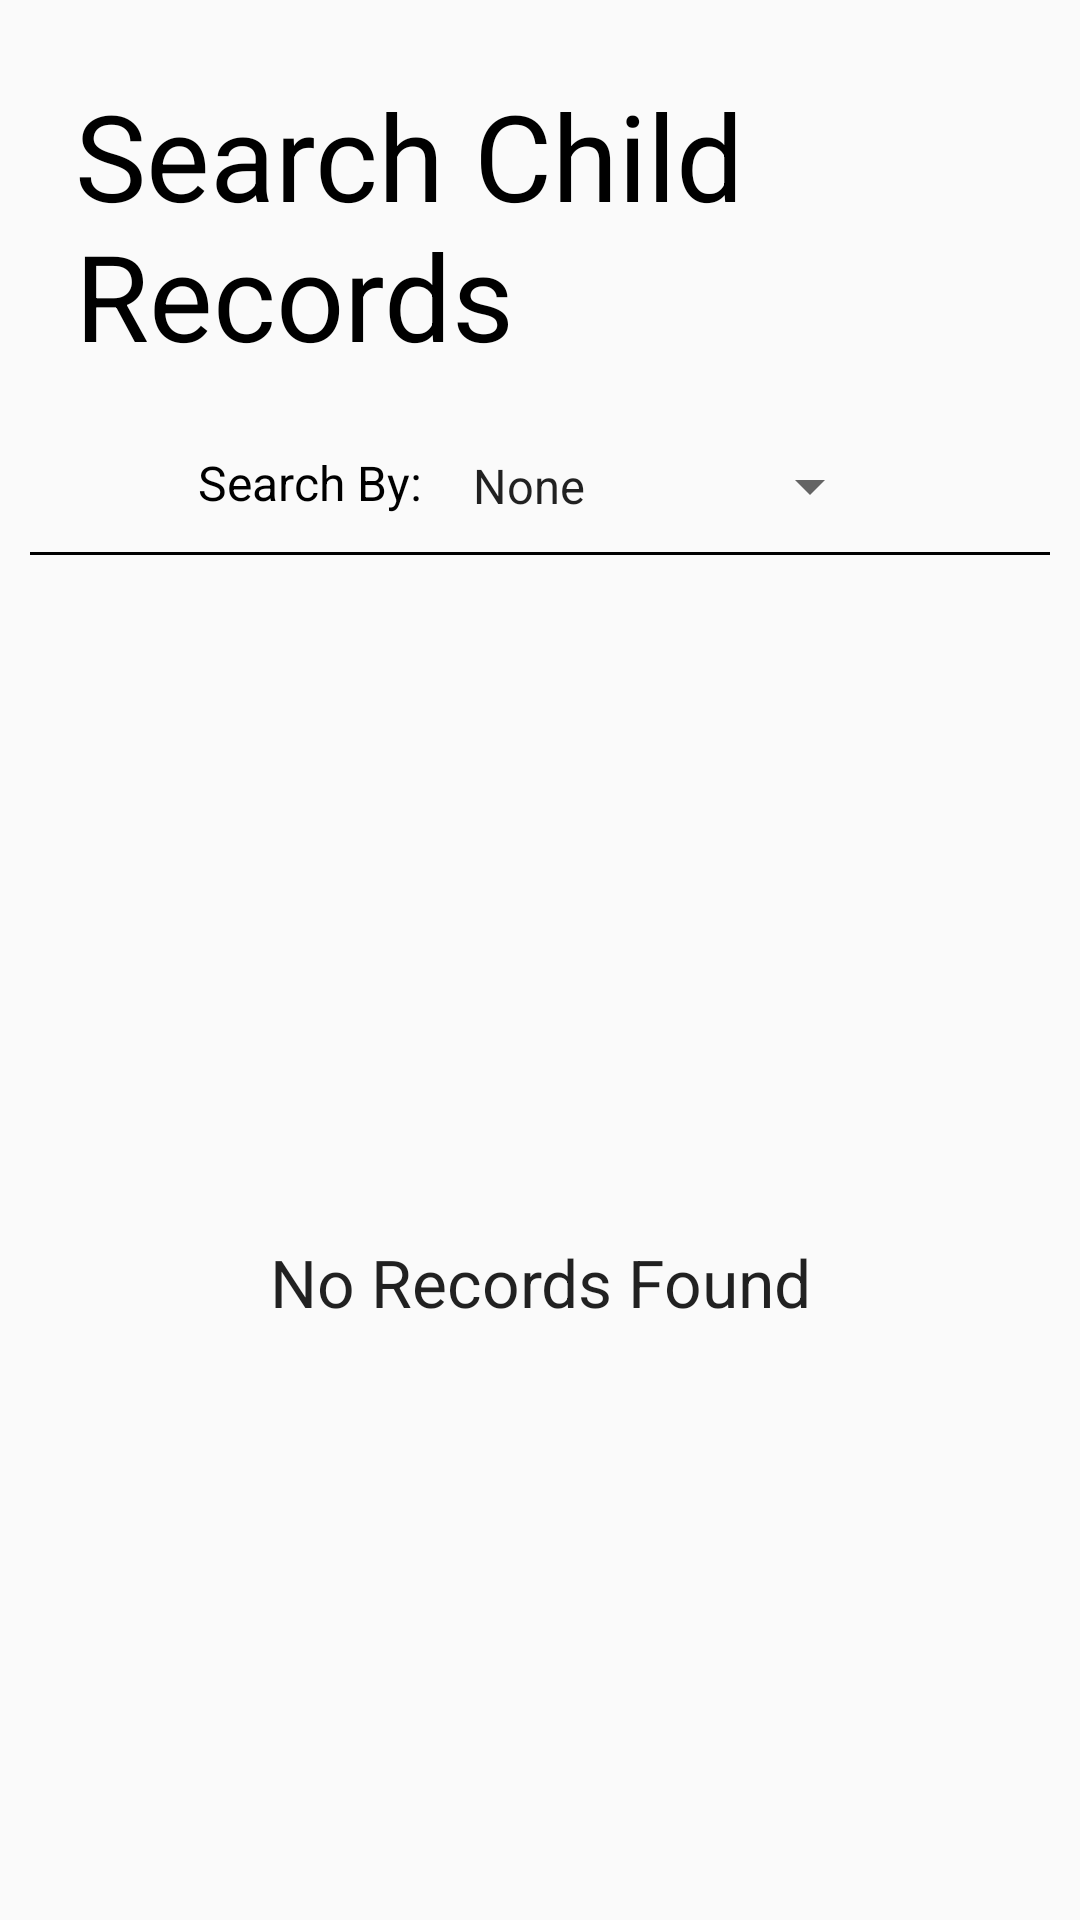

Produce the Android XML layout that renders to this screen, including the resource entries it uses.
<!-- AndroidManifest.xml: application theme AppTheme -->
<!-- res/layout/underfive_searchcr.xml -->
<?xml version="1.0" encoding="utf-8"?>

<LinearLayout xmlns:android="http://schemas.android.com/apk/res/android"
    android:orientation="vertical" android:layout_width="match_parent"
    android:layout_height="match_parent">

    <ScrollView
        android:id="@+id/underfive_searchcr"
        android:layout_width="match_parent"
        android:layout_height="match_parent"
        android:fillViewport="true">

        <LinearLayout
            android:layout_width="match_parent"
            android:layout_height="match_parent"
            android:orientation="vertical">


            <TextView
                android:id="@+id/textView2"
                android:layout_width="wrap_content"
                android:layout_height="wrap_content"
                android:layout_gravity="center_horizontal"
                android:layout_margin="25dp"
                android:text="Search Child Records"
                android:textColor="@android:color/black"
                android:textSize="40sp" />

            <LinearLayout
                android:layout_width="wrap_content"
                android:layout_height="wrap_content"
                android:orientation="horizontal"
                android:layout_gravity="center">

                <TextView
                    android:layout_width="wrap_content"
                    android:layout_height="wrap_content"
                    android:textSize="16sp"
                    android:text="Search By: "
                    android:layout_marginRight="5dp"
                    android:textColor="@android:color/black"
                    />

                <Spinner
                    android:id="@+id/filters"
                    android:layout_height="wrap_content"
                    android:layout_width="wrap_content"
                    android:entries="@array/filters"
                    android:spinnerMode="dropdown"
                    android:layout_gravity="center_horizontal"/>

            </LinearLayout>




            <EditText
                android:layout_width="match_parent"
                android:layout_height="wrap_content"
                android:id="@+id/set1"
                android:textSize="22sp"
                android:layout_marginTop="15dp"
                android:layout_marginLeft="10dp"
                android:layout_marginRight="10dp"
                android:visibility="gone"
                android:textAlignment="center"/>

            <EditText
                android:layout_width="match_parent"
                android:layout_height="wrap_content"
                android:id="@+id/set2"
                android:textSize="22sp"
                android:layout_marginTop="5dp"
                android:layout_marginLeft="10dp"
                android:layout_marginRight="10dp"
                android:visibility="gone"
                android:textAlignment="center"/>

            <Button
                android:layout_width="wrap_content"
                android:layout_height="wrap_content"
                android:text="Apply Filters"
                android:id="@+id/appfil"
                android:layout_marginTop="10dp"
                android:layout_gravity="center_horizontal"
                android:visibility="gone"/>

            <View
                android:layout_width="fill_parent"
                android:layout_height="1dp"
                android:layout_margin="10dp"
                android:background="@android:color/black"></View>

            <ListView
                android:id="@+id/childlist"
                android:layout_width="match_parent"
                android:layout_height="wrap_content"
                android:layout_margin="10dp">

            </ListView>

            <TextView
                android:id="@+id/empty"
                android:text="No Records Found"
                android:layout_width="fill_parent"
                android:layout_height="fill_parent"
                style="@android:style/TextAppearance.Large"
                android:gravity="center">
            </TextView>

        </LinearLayout>

    </ScrollView>


</LinearLayout>
<!-- resources referenced by this layout -->
<resources>
  <string-array name="filters">
          <item>None</item>
          <item>Name</item>
          <item>DOB</item>
          <item>Contact No</item>
          <item>Area</item>
      </string-array>
  <style name="AppTheme" parent="Theme.AppCompat.Light.NoActionBar">
          
          <item name="colorPrimary">@color/colorPrimary</item>
          <item name="colorPrimaryDark">@color/colorPrimaryDark</item>
          <item name="colorAccent">@color/colorAccent</item>
      </style>
  <color name="colorPrimary">#FFF59D</color>
  <color name="colorPrimaryDark">#F9A825</color>
  <color name="colorAccent">#FF6F00</color>
</resources>
